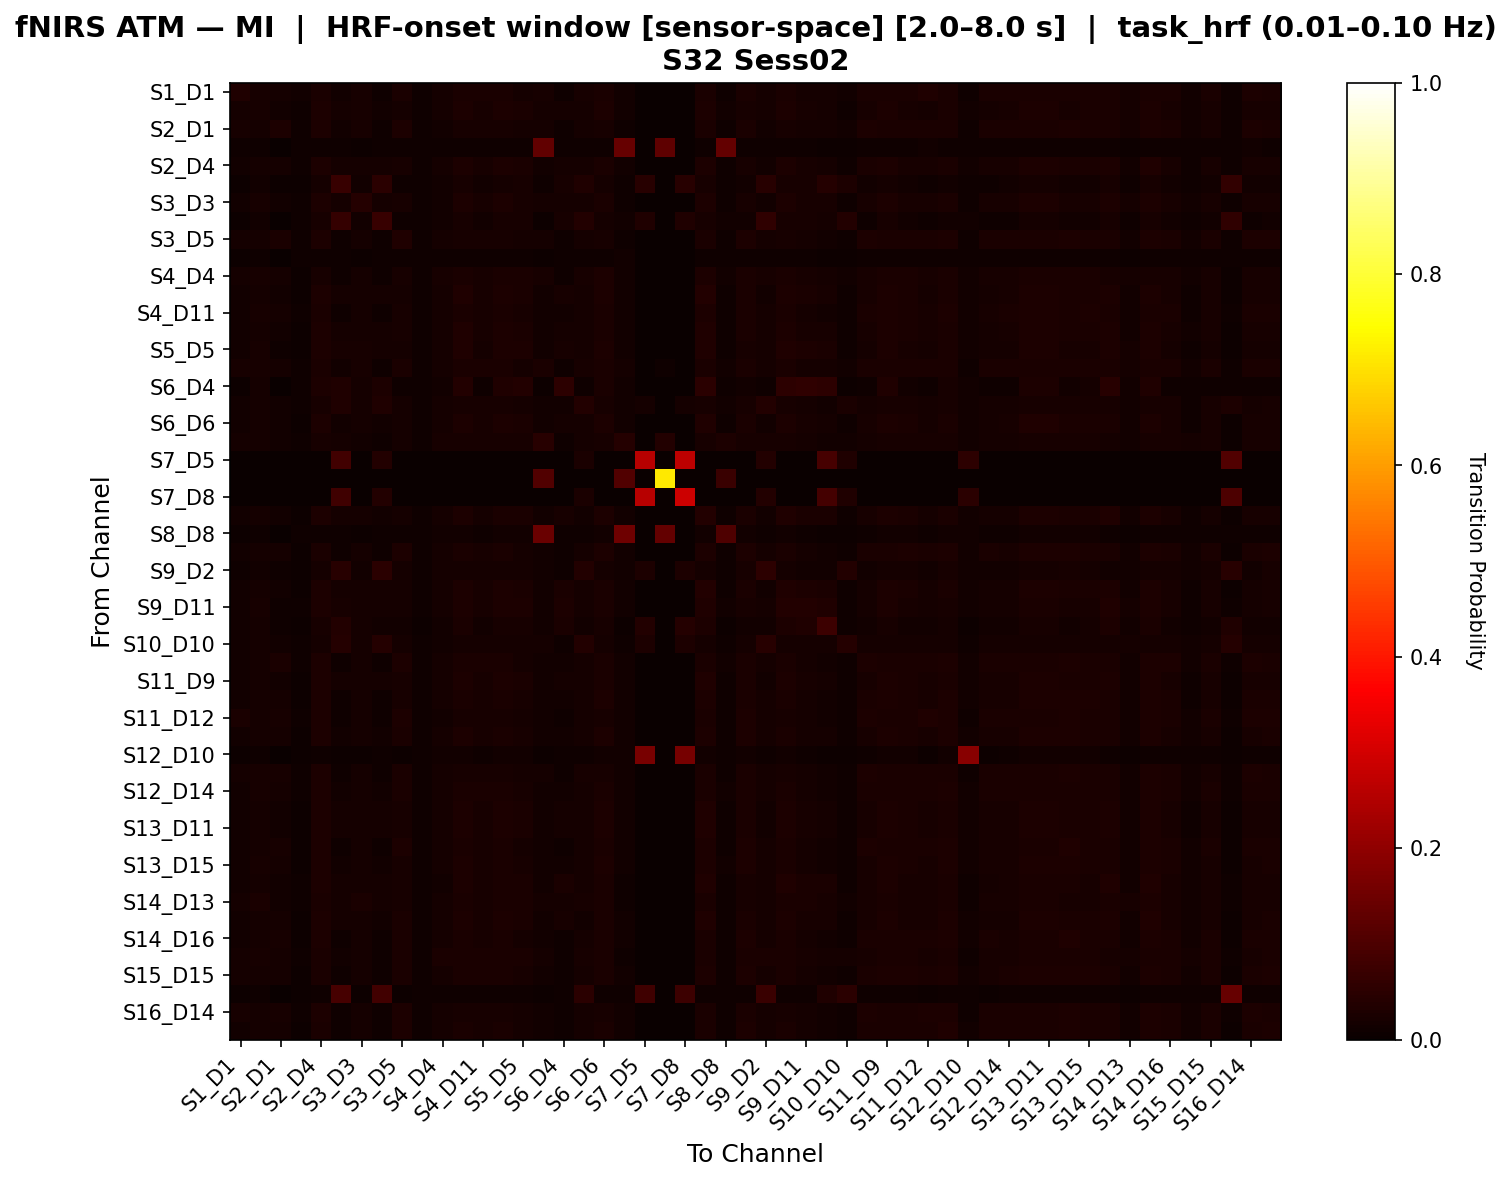

Source data for this figure (header and first rows):
, S1_D1 hbo, S1_D3 hbo, S2_D1 hbo, S2_D2 hbo, S2_D4 hbo, S3_D1 hbo, S3_D3 hbo, S3_D4 hbo, S3_D5 hbo, S4_D2 hbo, S4_D4 hbo, S4_D6 hbo, S4_D11 hbo, S5_D3 hbo, S5_D5 hbo, S5_D7 hbo, S6_D4 hbo, S6_D5 hbo, S6_D6 hbo, S6_D8 hbo, S7_D5 hbo, S7_D7 hbo, S7_D8 hbo
S1_D1 hbo, 0.03186, 0.02004, 0.01928, 0.0122, 0.02416, 0.01181, 0.0221, 0.009756, 0.02416, 0.009756, 0.01593, 0.02416, 0.02416, 0.02416, 0.01799, 0.02004, 0.009756, 0.02004, 0.02416, 0.0122, 0.0, 0.0, 0.0
S1_D3 hbo, 0.0159, 0.02277, 0.01421, 0.008446, 0.02807, 0.01567, 0.023, 0.01555, 0.01928, 0.01014, 0.01724, 0.02807, 0.02265, 0.02807, 0.02446, 0.01578, 0.01724, 0.01916, 0.02807, 0.01182, 0.0, 0.0, 0.0
S2_D1 hbo, 0.02065, 0.01892, 0.03107, 0.01027, 0.02758, 0.012, 0.02065, 0.01027, 0.02931, 0.01027, 0.01546, 0.02238, 0.02238, 0.02238, 0.01719, 0.01892, 0.01027, 0.01892, 0.02238, 0.01027, 0.0, 0.0, 0.0
S2_D2 hbo, 0.008993, 0.01079, 0.003597, 0.01079, 0.01079, 0.008993, 0.007194, 0.01079, 0.008993, 0.01079, 0.01079, 0.01079, 0.01079, 0.01079, 0.01079, 0.1322, 0.01079, 0.01079, 0.01079, 0.1376, 0.0, 0.125, 0.0
S2_D4 hbo, 0.01254, 0.01863, 0.01741, 0.007987, 0.03056, 0.01703, 0.01802, 0.01604, 0.0222, 0.009585, 0.01666, 0.02958, 0.02023, 0.02828, 0.0257, 0.01285, 0.01893, 0.01604, 0.0257, 0.01278, 0.0, 0.0, 0.0
S3_D1 hbo, 0.007261, 0.01452, 0.005764, 0.007485, 0.01868, 0.06977, 0.01291, 0.05053, 0.01026, 0.008982, 0.01175, 0.02006, 0.01175, 0.01868, 0.02006, 0.008758, 0.02006, 0.03253, 0.01591, 0.008982, 0.04578, 0.0, 0.04439
S3_D3 hbo, 0.01555, 0.02123, 0.01505, 0.01029, 0.02748, 0.0181, 0.04081, 0.01654, 0.02123, 0.01029, 0.01498, 0.02748, 0.02123, 0.02748, 0.02279, 0.01604, 0.01654, 0.0181, 0.02591, 0.01029, 0.0, 0.0, 0.0
S3_D4 hbo, 0.005068, 0.01381, 0.003378, 0.008446, 0.02102, 0.06359, 0.01227, 0.06896, 0.008446, 0.01014, 0.01182, 0.02285, 0.01182, 0.02102, 0.02285, 0.006757, 0.02285, 0.03771, 0.01734, 0.01182, 0.03493, 0.0, 0.03309
S3_D5 hbo, 0.0157, 0.0192, 0.0244, 0.008741, 0.02791, 0.01048, 0.01745, 0.01049, 0.0349, 0.01049, 0.01572, 0.02268, 0.02268, 0.02268, 0.01746, 0.0157, 0.01049, 0.0192, 0.02268, 0.01049, 0.0, 0.0, 0.0
S4_D2 hbo, 0.006645, 0.009967, 0.003322, 0.009967, 0.01163, 0.008306, 0.006645, 0.009967, 0.008306, 0.009967, 0.01163, 0.01163, 0.01163, 0.01163, 0.01163, 0.006645, 0.01163, 0.009967, 0.01163, 0.01329, 0.0, 0.0, 0.0
S4_D4 hbo, 0.01718, 0.02178, 0.01565, 0.007669, 0.02331, 0.01081, 0.01871, 0.009202, 0.02025, 0.009202, 0.02324, 0.02638, 0.02331, 0.02485, 0.02485, 0.02186, 0.01074, 0.02178, 0.02792, 0.01541, 0.0, 0.003145, 0.0
S4_D6 hbo, 0.01267, 0.01861, 0.01382, 0.007669, 0.02821, 0.01842, 0.01823, 0.01592, 0.01842, 0.009202, 0.01784, 0.03128, 0.02014, 0.0284, 0.02571, 0.01286, 0.02014, 0.01592, 0.02878, 0.01227, 0.0, 0.0, 0.0
S4_D11 hbo, 0.01528, 0.02007, 0.01718, 0.007987, 0.02692, 0.01148, 0.01863, 0.01133, 0.02197, 0.009585, 0.01802, 0.02677, 0.02342, 0.02677, 0.02152, 0.01513, 0.01293, 0.01833, 0.02677, 0.01278, 0.0, 0.0, 0.0
S5_D3 hbo, 0.01272, 0.0186, 0.01396, 0.007508, 0.02832, 0.0171, 0.01833, 0.01586, 0.01997, 0.009009, 0.01762, 0.03132, 0.0201, 0.02845, 0.02571, 0.01286, 0.01873, 0.01586, 0.02721, 0.01201, 0.0, 0.0, 0.0
S5_D5 hbo, 0.01312, 0.02115, 0.01157, 0.00774, 0.02779, 0.0213, 0.01975, 0.01776, 0.01621, 0.009288, 0.01902, 0.03258, 0.01931, 0.02933, 0.02933, 0.01467, 0.0227, 0.01776, 0.02749, 0.01238, 0.0, 0.0, 0.0
S5_D7 hbo, 0.01957, 0.02165, 0.01743, 0.01068, 0.02384, 0.01288, 0.0217, 0.01068, 0.02384, 0.01068, 0.01726, 0.02384, 0.02384, 0.02384, 0.01946, 0.02609, 0.01068, 0.02165, 0.02384, 0.01726, 0.0, 0.008772, 0.0
S6_D4 hbo, 0.004792, 0.01734, 0.003195, 0.007987, 0.03056, 0.03512, 0.01802, 0.02896, 0.007987, 0.009585, 0.01278, 0.03604, 0.01118, 0.03216, 0.03604, 0.00639, 0.05382, 0.009585, 0.02441, 0.01278, 0.0, 0.0, 0.0
S6_D5 hbo, 0.01376, 0.01883, 0.01207, 0.008446, 0.02197, 0.03308, 0.0169, 0.03332, 0.01714, 0.01014, 0.01617, 0.02197, 0.02052, 0.02197, 0.01907, 0.014, 0.01327, 0.03767, 0.02197, 0.01182, 0.01739, 0.0, 0.01594
S6_D6 hbo, 0.0134, 0.01947, 0.0148, 0.007669, 0.02833, 0.015, 0.01933, 0.01507, 0.0194, 0.009202, 0.0182, 0.02993, 0.021, 0.0284, 0.024, 0.01347, 0.0166, 0.01653, 0.03, 0.01227, 0.0, 0.0, 0.0
S6_D8 hbo, 0.01699, 0.0185, 0.01246, 0.009063, 0.02001, 0.01699, 0.01548, 0.009063, 0.01699, 0.009063, 0.02303, 0.02303, 0.02001, 0.02152, 0.02152, 0.04378, 0.01057, 0.0185, 0.02303, 0.0419, 0.0, 0.03774, 0.0
S7_D5 hbo, 0.0, 0.0, 0.0, 0.0, 0.0, 0.08504, 0.0, 0.03861, 0.0, 0.0, 0.0, 0.0, 0.0, 0.0, 0.0, 0.0, 0.0, 0.02703, 0.0, 0.0, 0.2606, 0.0, 0.2658
S7_D7 hbo, 0.0, 0.0, 0.0, 0.0, 0.0, 0.0, 0.0, 0.0, 0.0, 0.0, 0.0, 0.0, 0.0, 0.0, 0.0, 0.1071, 0.0, 0.0, 0.0, 0.1071, 0.0, 0.7143, 0.0
S7_D8 hbo, 0.0, 0.0, 0.0, 0.0, 0.0, 0.08076, 0.0, 0.03654, 0.0, 0.0, 0.0, 0.0, 0.0, 0.0, 0.0, 0.0, 0.0, 0.025, 0.0, 0.0, 0.2587, 0.0, 0.2902
S8_D6 hbo, 0.0121, 0.01795, 0.01432, 0.007669, 0.02824, 0.01767, 0.01738, 0.01545, 0.01892, 0.009202, 0.01755, 0.03005, 0.01949, 0.02727, 0.02477, 0.01238, 0.02324, 0.01545, 0.02784, 0.01227, 0.0, 0.0, 0.0
S8_D8 hbo, 0.006289, 0.009434, 0.003145, 0.009434, 0.01101, 0.007862, 0.006289, 0.009434, 0.007862, 0.009434, 0.01258, 0.01258, 0.01101, 0.01258, 0.01258, 0.1427, 0.01101, 0.009434, 0.01258, 0.1505, 0.0, 0.1364, 0.0
S8_D15 hbo, 0.01527, 0.01786, 0.01924, 0.007331, 0.02657, 0.009143, 0.01673, 0.008798, 0.02803, 0.008798, 0.01863, 0.02588, 0.02295, 0.02441, 0.01898, 0.01492, 0.01026, 0.01786, 0.02734, 0.01173, 0.0, 0.0, 0.0
S9_D2 hbo, 0.0108, 0.01539, 0.009269, 0.007645, 0.01691, 0.04647, 0.01233, 0.04799, 0.01691, 0.009174, 0.01689, 0.01844, 0.01691, 0.01844, 0.01844, 0.01233, 0.0107, 0.03868, 0.01844, 0.01223, 0.0295, 0.0, 0.02795
S9_D9 hbo, 0.01232, 0.01824, 0.01333, 0.00774, 0.02746, 0.01797, 0.0177, 0.01568, 0.01797, 0.009288, 0.01777, 0.03056, 0.01979, 0.02773, 0.02517, 0.01259, 0.0249, 0.01568, 0.02672, 0.01238, 0.0, 0.0, 0.0
S9_D11 hbo, 0.01295, 0.02118, 0.01126, 0.008446, 0.0276, 0.02106, 0.01938, 0.01802, 0.01633, 0.01014, 0.01656, 0.02917, 0.01971, 0.0276, 0.0276, 0.01464, 0.02917, 0.01802, 0.02444, 0.01182, 0.0, 0.0, 0.0
S10_D9 hbo, 0.01217, 0.0182, 0.01072, 0.007267, 0.02289, 0.03866, 0.01831, 0.01508, 0.01508, 0.007267, 0.01195, 0.02445, 0.01508, 0.02289, 0.02289, 0.01363, 0.02445, 0.01508, 0.01977, 0.007267, 0.03634, 0.0, 0.03924
S10_D10 hbo, 0.01466, 0.01727, 0.01206, 0.01042, 0.01727, 0.04295, 0.01727, 0.04124, 0.01727, 0.01042, 0.01555, 0.01727, 0.01727, 0.01727, 0.01727, 0.01727, 0.01042, 0.03781, 0.01727, 0.01042, 0.03082, 0.0, 0.03082
S10_D12 hbo, 0.01552, 0.01885, 0.02428, 0.008446, 0.02925, 0.01019, 0.01721, 0.01014, 0.02761, 0.01014, 0.01705, 0.02402, 0.02402, 0.02402, 0.01879, 0.01547, 0.01182, 0.01885, 0.02402, 0.01182, 0.0, 0.0, 0.0
S11_D9 hbo, 0.0126, 0.01857, 0.01503, 0.00774, 0.0294, 0.01702, 0.01813, 0.01592, 0.01968, 0.009288, 0.01791, 0.03117, 0.02012, 0.0283, 0.02565, 0.01282, 0.01879, 0.01592, 0.02719, 0.01238, 0.0, 0.0, 0.0
S11_D11 hbo, 0.01467, 0.01927, 0.01817, 0.007669, 0.02751, 0.01102, 0.01788, 0.01088, 0.02277, 0.009202, 0.01884, 0.02723, 0.02248, 0.02569, 0.02066, 0.01452, 0.01241, 0.01759, 0.02876, 0.01227, 0.0, 0.0, 0.0
S11_D12 hbo, 0.02407, 0.01893, 0.02103, 0.0101, 0.02777, 0.01018, 0.01733, 0.0101, 0.02945, 0.0101, 0.0154, 0.02247, 0.02247, 0.02247, 0.01717, 0.01557, 0.0101, 0.01893, 0.02247, 0.01178, 0.0, 0.0, 0.0
S11_D13 hbo, 0.01316, 0.01905, 0.01749, 0.007396, 0.02925, 0.01321, 0.019, 0.01324, 0.02637, 0.008876, 0.01767, 0.02785, 0.02053, 0.02637, 0.02201, 0.01318, 0.01472, 0.01614, 0.02785, 0.01183, 0.0, 0.0, 0.0
S12_D10 hbo, 0.004601, 0.009202, 0.003067, 0.007669, 0.01074, 0.007669, 0.006135, 0.009202, 0.007669, 0.009202, 0.0138, 0.0138, 0.01074, 0.01227, 0.01227, 0.006135, 0.01074, 0.009202, 0.01534, 0.01227, 0.1667, 0.0, 0.1603
S12_D12 hbo, 0.01787, 0.01974, 0.0213, 0.01091, 0.02858, 0.01086, 0.01787, 0.01091, 0.02676, 0.01091, 0.01621, 0.02328, 0.02328, 0.02328, 0.01798, 0.01611, 0.01091, 0.01974, 0.02328, 0.01273, 0.0, 0.0, 0.0
S12_D14 hbo, 0.01513, 0.0202, 0.01848, 0.008446, 0.0286, 0.0118, 0.0185, 0.01181, 0.02355, 0.01014, 0.01686, 0.02525, 0.02357, 0.02525, 0.02021, 0.01515, 0.0135, 0.01852, 0.02525, 0.01182, 0.0, 0.0, 0.0
S13_D6 hbo, 0.01278, 0.01874, 0.01533, 0.007669, 0.02981, 0.01584, 0.0184, 0.01601, 0.01993, 0.009202, 0.01789, 0.03015, 0.02027, 0.02862, 0.02453, 0.01295, 0.01755, 0.01601, 0.02896, 0.01227, 0.0, 0.0, 0.0
S13_D11 hbo, 0.01278, 0.01874, 0.01533, 0.007669, 0.02981, 0.01584, 0.0184, 0.01601, 0.01993, 0.009202, 0.01789, 0.03015, 0.02027, 0.02862, 0.02453, 0.01295, 0.01755, 0.01601, 0.02896, 0.01227, 0.0, 0.0, 0.0
S13_D13 hbo, 0.0149, 0.01756, 0.02217, 0.007353, 0.02778, 0.009101, 0.01637, 0.008824, 0.02952, 0.008824, 0.01848, 0.02547, 0.02253, 0.024, 0.01876, 0.01462, 0.01029, 0.01756, 0.02694, 0.01176, 0.0, 0.0, 0.0
S13_D15 hbo, 0.01379, 0.01984, 0.01693, 0.007508, 0.02754, 0.01215, 0.01839, 0.0121, 0.02294, 0.009009, 0.01816, 0.02745, 0.02135, 0.02594, 0.0213, 0.01529, 0.01361, 0.01675, 0.02745, 0.01356, 0.0, 0.001548, 0.0
S14_D12 hbo, 0.01227, 0.0184, 0.01555, 0.00817, 0.02987, 0.018, 0.01759, 0.01595, 0.02209, 0.009804, 0.01512, 0.02741, 0.02004, 0.02618, 0.02372, 0.01268, 0.02372, 0.01595, 0.02372, 0.01144, 0.0, 0.0, 0.0
S14_D13 hbo, 0.01623, 0.02436, 0.01418, 0.01025, 0.02637, 0.01831, 0.02433, 0.01629, 0.02238, 0.01025, 0.01629, 0.02637, 0.02033, 0.02637, 0.02436, 0.01828, 0.01629, 0.02033, 0.02637, 0.01025, 0.0, 0.0, 0.0
S14_D14 hbo, 0.0122, 0.01806, 0.01702, 0.007645, 0.02974, 0.0178, 0.01754, 0.01552, 0.02466, 0.009174, 0.01604, 0.02873, 0.01959, 0.02746, 0.02492, 0.01246, 0.01959, 0.01552, 0.02492, 0.01223, 0.0, 0.0, 0.0
S14_D16 hbo, 0.01524, 0.01812, 0.02076, 0.00774, 0.0285, 0.009507, 0.01679, 0.009288, 0.02696, 0.009288, 0.01768, 0.02475, 0.0232, 0.02475, 0.01945, 0.01503, 0.01084, 0.01812, 0.02475, 0.01238, 0.0, 0.0, 0.0
S15_D13 hbo, 0.01734, 0.02218, 0.01573, 0.008065, 0.02379, 0.01431, 0.01895, 0.009677, 0.02379, 0.009677, 0.02379, 0.02379, 0.02379, 0.02379, 0.02379, 0.01895, 0.01129, 0.02218, 0.02379, 0.01129, 0.0, 0.0, 0.0
S15_D15 hbo, 0.01595, 0.01864, 0.01821, 0.007645, 0.02585, 0.009539, 0.01748, 0.009174, 0.02585, 0.009174, 0.01791, 0.02549, 0.02396, 0.02549, 0.01981, 0.01559, 0.0107, 0.01864, 0.02549, 0.01223, 0.0, 0.0, 0.0
S15_D16 hbo, 0.00419, 0.00838, 0.002793, 0.006983, 0.00838, 0.09071, 0.005587, 0.08215, 0.006983, 0.00838, 0.00838, 0.00838, 0.00838, 0.00838, 0.00838, 0.005587, 0.00838, 0.04936, 0.00838, 0.00838, 0.07845, 0.0, 0.07572
S16_D14 hbo, 0.01998, 0.01823, 0.0224, 0.009494, 0.02856, 0.00966, 0.01682, 0.009494, 0.02872, 0.009494, 0.01632, 0.02331, 0.02331, 0.02331, 0.01807, 0.01507, 0.01108, 0.01823, 0.02331, 0.01266, 0.0, 0.0, 0.0
S16_D16 hbo, 0.01544, 0.0182, 0.01935, 0.007622, 0.02698, 0.009434, 0.01697, 0.009146, 0.0285, 0.009146, 0.01763, 0.02488, 0.02335, 0.02488, 0.01944, 0.01516, 0.01067, 0.0182, 0.02488, 0.0122, 0.0, 0.0, 0.0
